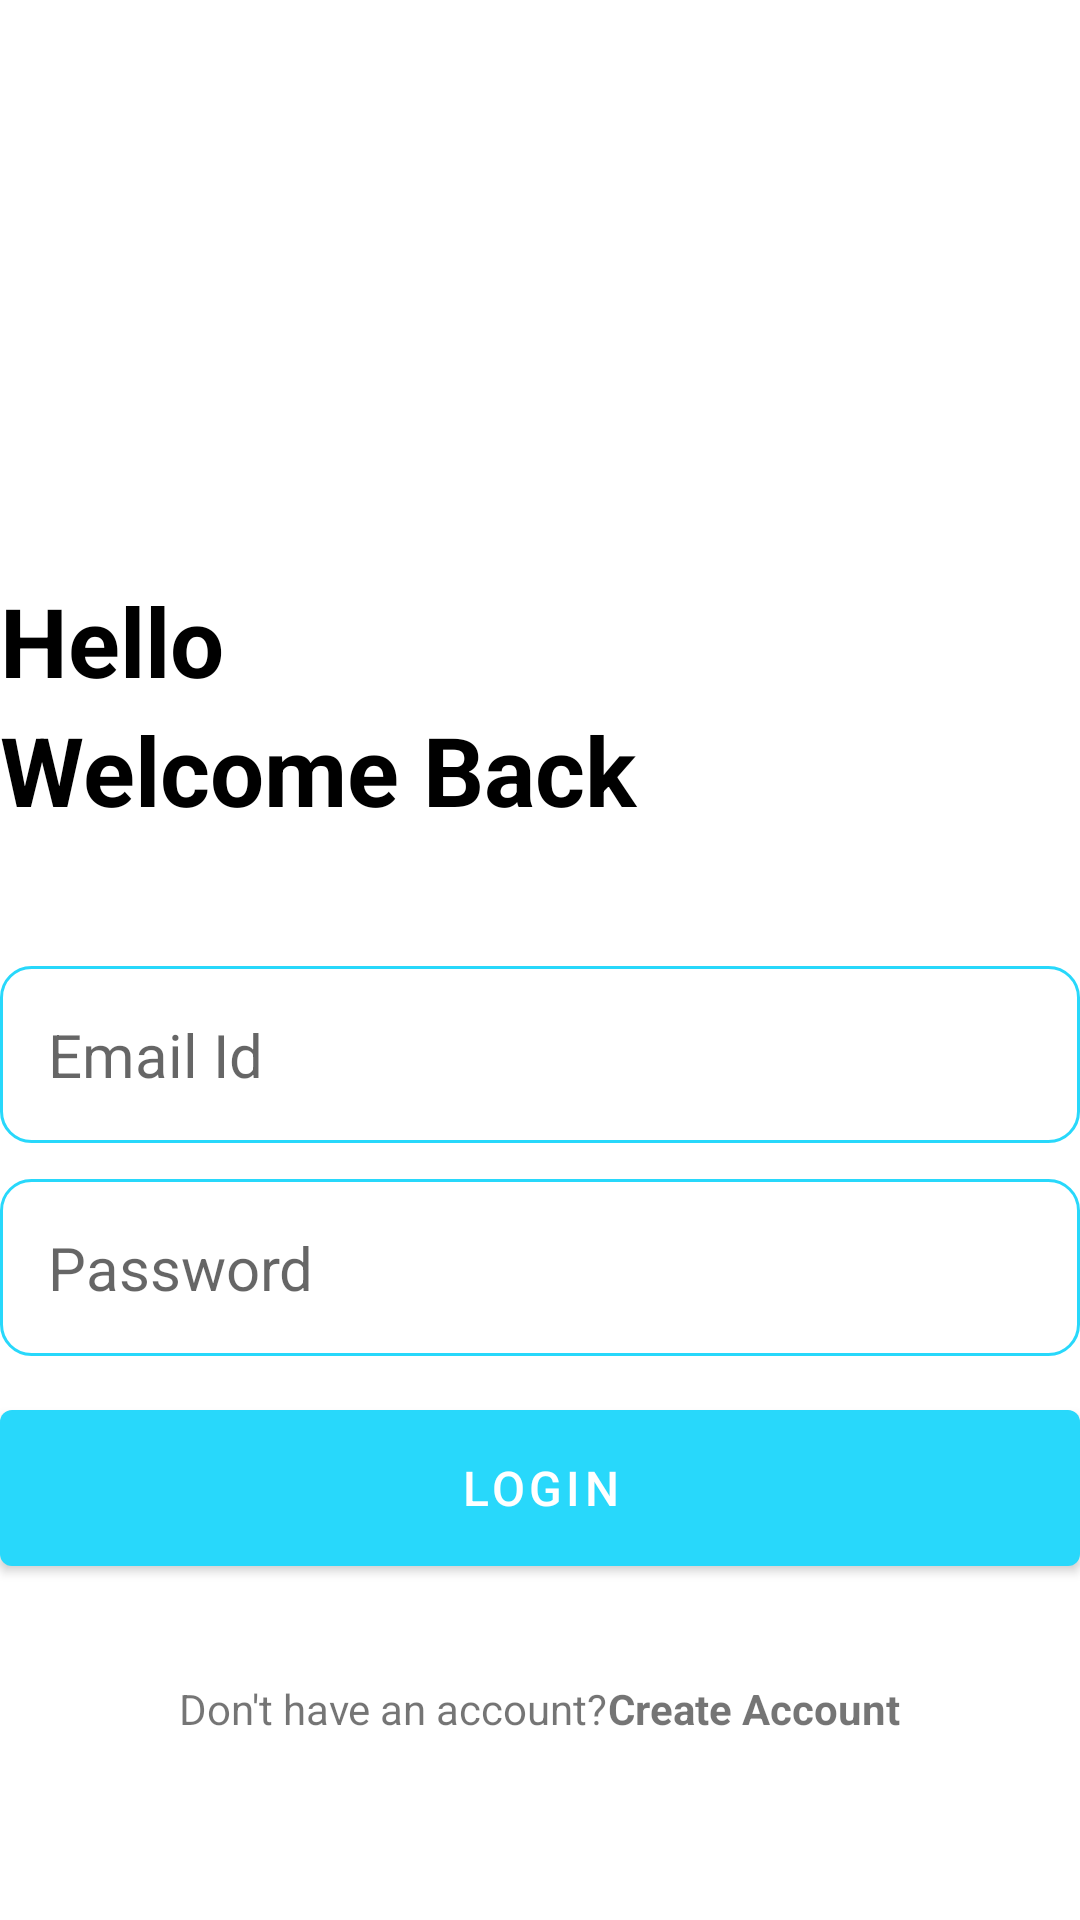

Layout XML and referenced resources for this Android screen:
<!-- AndroidManifest.xml: application theme Theme.EasyNotesPro -->
<!-- res/layout/activity_login.xml -->
<?xml version="1.0" encoding="utf-8"?>
<RelativeLayout xmlns:android="http://schemas.android.com/apk/res/android"
    xmlns:app="http://schemas.android.com/apk/res-auto"
    xmlns:tools="http://schemas.android.com/tools"
    android:layout_width="match_parent"
    android:layout_height="match_parent"
    android:layout_marginVertical="16dp"
    android:layout_marginHorizontal="32dp"
    tools:context=".LoginActivity">


    <ImageView
        android:id="@+id/sign_up_icon"
        android:layout_width="128dp"
        android:layout_height="128dp"
        android:layout_centerHorizontal="true"
        android:layout_marginVertical="32dp"
        android:src="@drawable/user"
        />

    <LinearLayout
        android:id="@+id/lay_hello_text"
        android:layout_width="match_parent"
        android:layout_height="wrap_content"
        android:orientation="vertical"
        android:layout_below="@id/sign_up_icon"
        >

        <TextView
            android:layout_width="match_parent"
            android:layout_height="wrap_content"
            android:text="Hello"
            android:textStyle="bold"
            android:textSize="32sp"
            android:textColor="@color/black"
            />

        <TextView
            android:layout_width="match_parent"
            android:layout_height="wrap_content"
            android:text="Welcome Back"
            android:textStyle="bold"
            android:textSize="32sp"
            android:textColor="@color/black"
            />


    </LinearLayout>

    <LinearLayout
        android:id="@+id/lay_form"
        android:layout_width="match_parent"
        android:layout_height="wrap_content"
        android:layout_below="@+id/lay_hello_text"
        android:orientation="vertical"
        android:layout_marginVertical="32dp"
        >

        <EditText
            android:id="@+id/email_id_edittext"
            android:layout_width="match_parent"
            android:layout_height="wrap_content"
            android:hint="Email Id"
            android:textSize="20sp"
            android:background="@drawable/rounded_corner"
            android:padding="16dp"
            android:layout_marginTop="12dp"
            android:inputType="textEmailAddress"
            />

        <EditText
            android:id="@+id/password_edittext"
            android:layout_width="match_parent"
            android:layout_height="wrap_content"
            android:hint="Password"
            android:textSize="20sp"
            android:background="@drawable/rounded_corner"
            android:padding="16dp"
            android:layout_marginTop="12dp"
            android:inputType="textPassword"
            />
        <com.google.android.material.button.MaterialButton
            android:id="@+id/log_In_button"
            android:layout_width="match_parent"
            android:layout_height="64dp"
            android:text="LogIn"
            android:textSize="16sp"
            android:layout_marginTop="12dp"
            />

        <ProgressBar
            android:id="@+id/progress_bar"
            android:layout_width="24dp"
            android:layout_height="64dp"
            android:layout_gravity="center"
            android:layout_marginTop="12dp"
            android:visibility="gone"
            />


    </LinearLayout>

    <LinearLayout
        android:layout_width="match_parent"
        android:layout_height="wrap_content"
        android:layout_below="@id/lay_form"
        android:gravity="center"
        android:orientation="horizontal"
        >

        <TextView
            android:layout_width="wrap_content"
            android:layout_height="wrap_content"
            android:text="Don't have an account?"
            />

        <TextView
            android:id="@+id/create_account_text_button"
            android:layout_width="wrap_content"
            android:layout_height="wrap_content"
            android:text="Create Account"
            android:textStyle="bold"

            />


    </LinearLayout>


</RelativeLayout>
<!-- resources referenced by this layout -->
<resources>
  <color name="black">#FF000000</color>
  <!-- drawable rounded_corner (drawable) -->
  <?xml version="1.0" encoding="utf-8"?>
  <shape xmlns:android="http://schemas.android.com/apk/res/android"
      android:shape="rectangle">
      <corners android:radius="10dp"/>
      <stroke android:width="1dp"
          android:color="@color/my_primary"
          />
  
  
  
  
  
  
  </shape>
  <style name="Theme.EasyNotesPro" parent="Theme.MaterialComponents.DayNight.NoActionBar">
          
          <item name="colorPrimary">@color/my_primary</item>
          <item name="colorPrimaryVariant">@color/my_primary</item>
          <item name="colorOnPrimary">@color/white</item>
          
          <item name="colorSecondary">@color/teal_200</item>
          <item name="colorSecondaryVariant">@color/teal_700</item>
          <item name="colorOnSecondary">@color/black</item>
          
          <item name="android:statusBarColor">@color/my_primary</item>
          
      </style>
  <color name="my_primary">#28D8FB</color>
  <color name="white">#FFFFFFFF</color>
  <color name="teal_200">#FF03DAC5</color>
  <color name="teal_700">#FF018786</color>
</resources>
